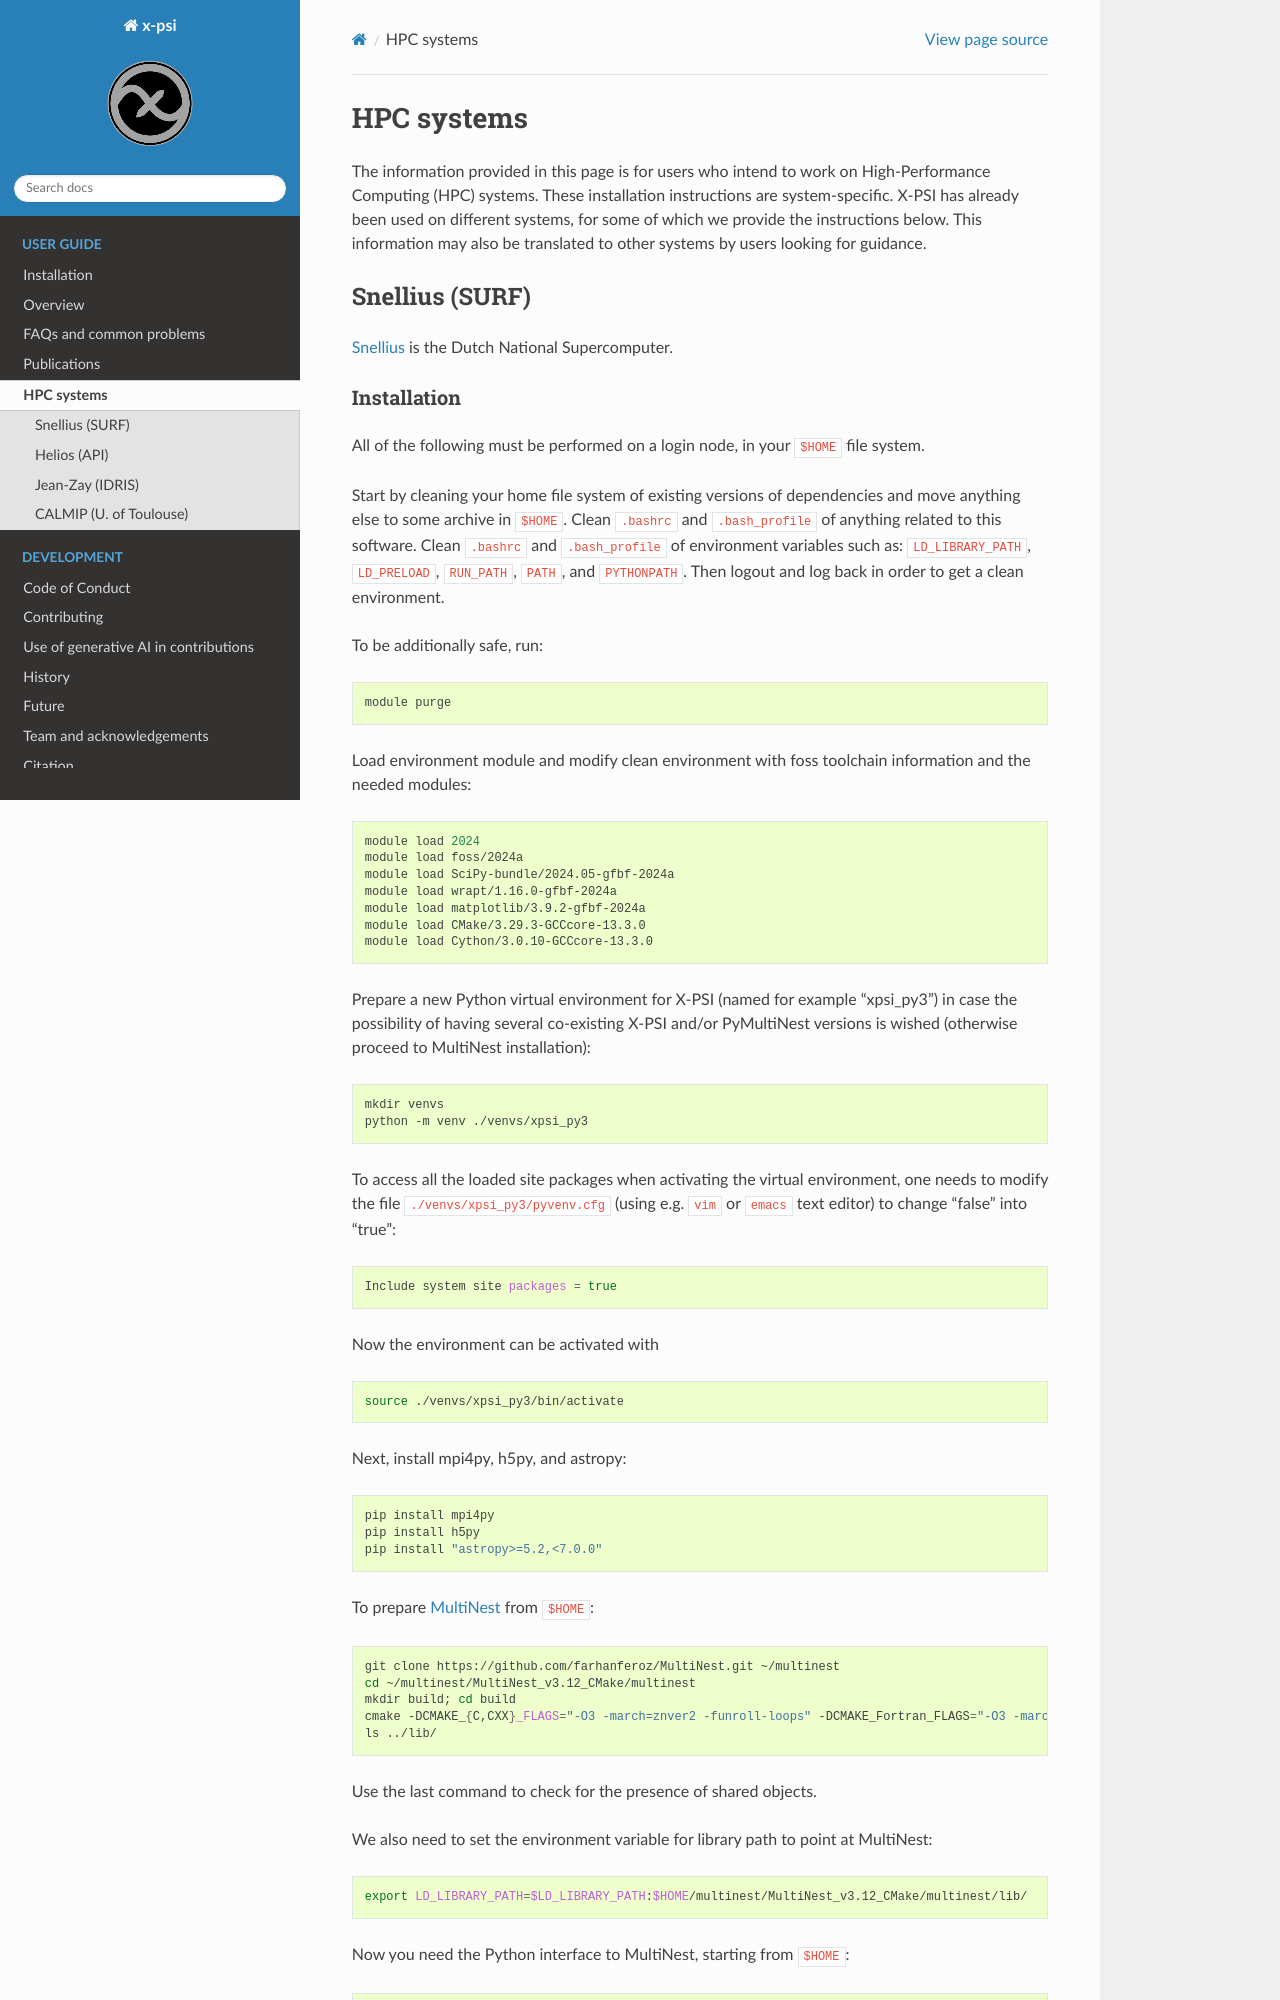

repository: xpsi-group/xpsi · page: HPC_systems.html · generator: sphinx

.. _hpcsystems:

HPC systems
================

The information provided in this page is for users who intend to work on 
High-Performance Computing (HPC) systems. These installation instructions are 
system-specific. X-PSI has already been used on different systems, for some of
which we provide the instructions below. This information may also be
translated to other systems by users looking for guidance.


Snellius (SURF)
-------------------

`Snellius <https://servicedesk.surf.nl/wiki/display/WIKI/Snellius>`_ is the 
Dutch National Supercomputer.
